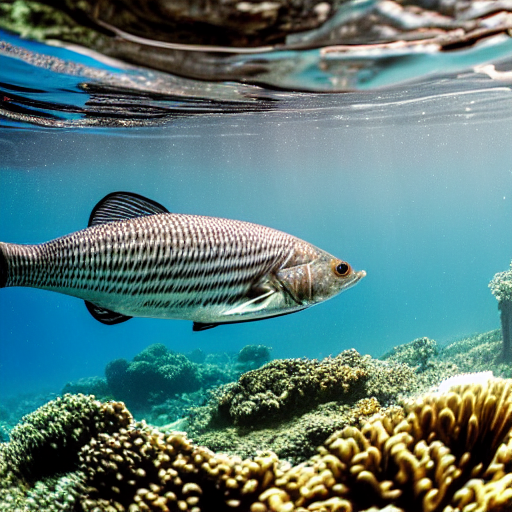
Generation parameters embedded in this image by AUTOMATIC1111 Stable Diffusion web UI or a fork of it (Forge, ...) (PNG 'parameters' text chunk):
masterpiece, best quality, an underwater "full-frame close-up photo of a fish", ("panoramic shot") high detail clothing, photorealistic, sublime-cool-badass-hyperadvanced, 16k, smooth, sharp focus, trending on ArtStation, volumetric lighting, fully clothed, thin waist
Negative prompt: framed, frames, collage, three legs, lowres, bad anatomy, bad hands, text, error, missing fingers, extra digit, fewer digits, cropped, worst quality, low quality, normal quality, jpeg artifacts, signature, watermark, username, blurry, artist name, cropped headroom
Steps: 60, Sampler: DPM++ 2M Karras, CFG scale: 10, Seed: 3780875527, Size: 512x512, Model hash: 44bf0551